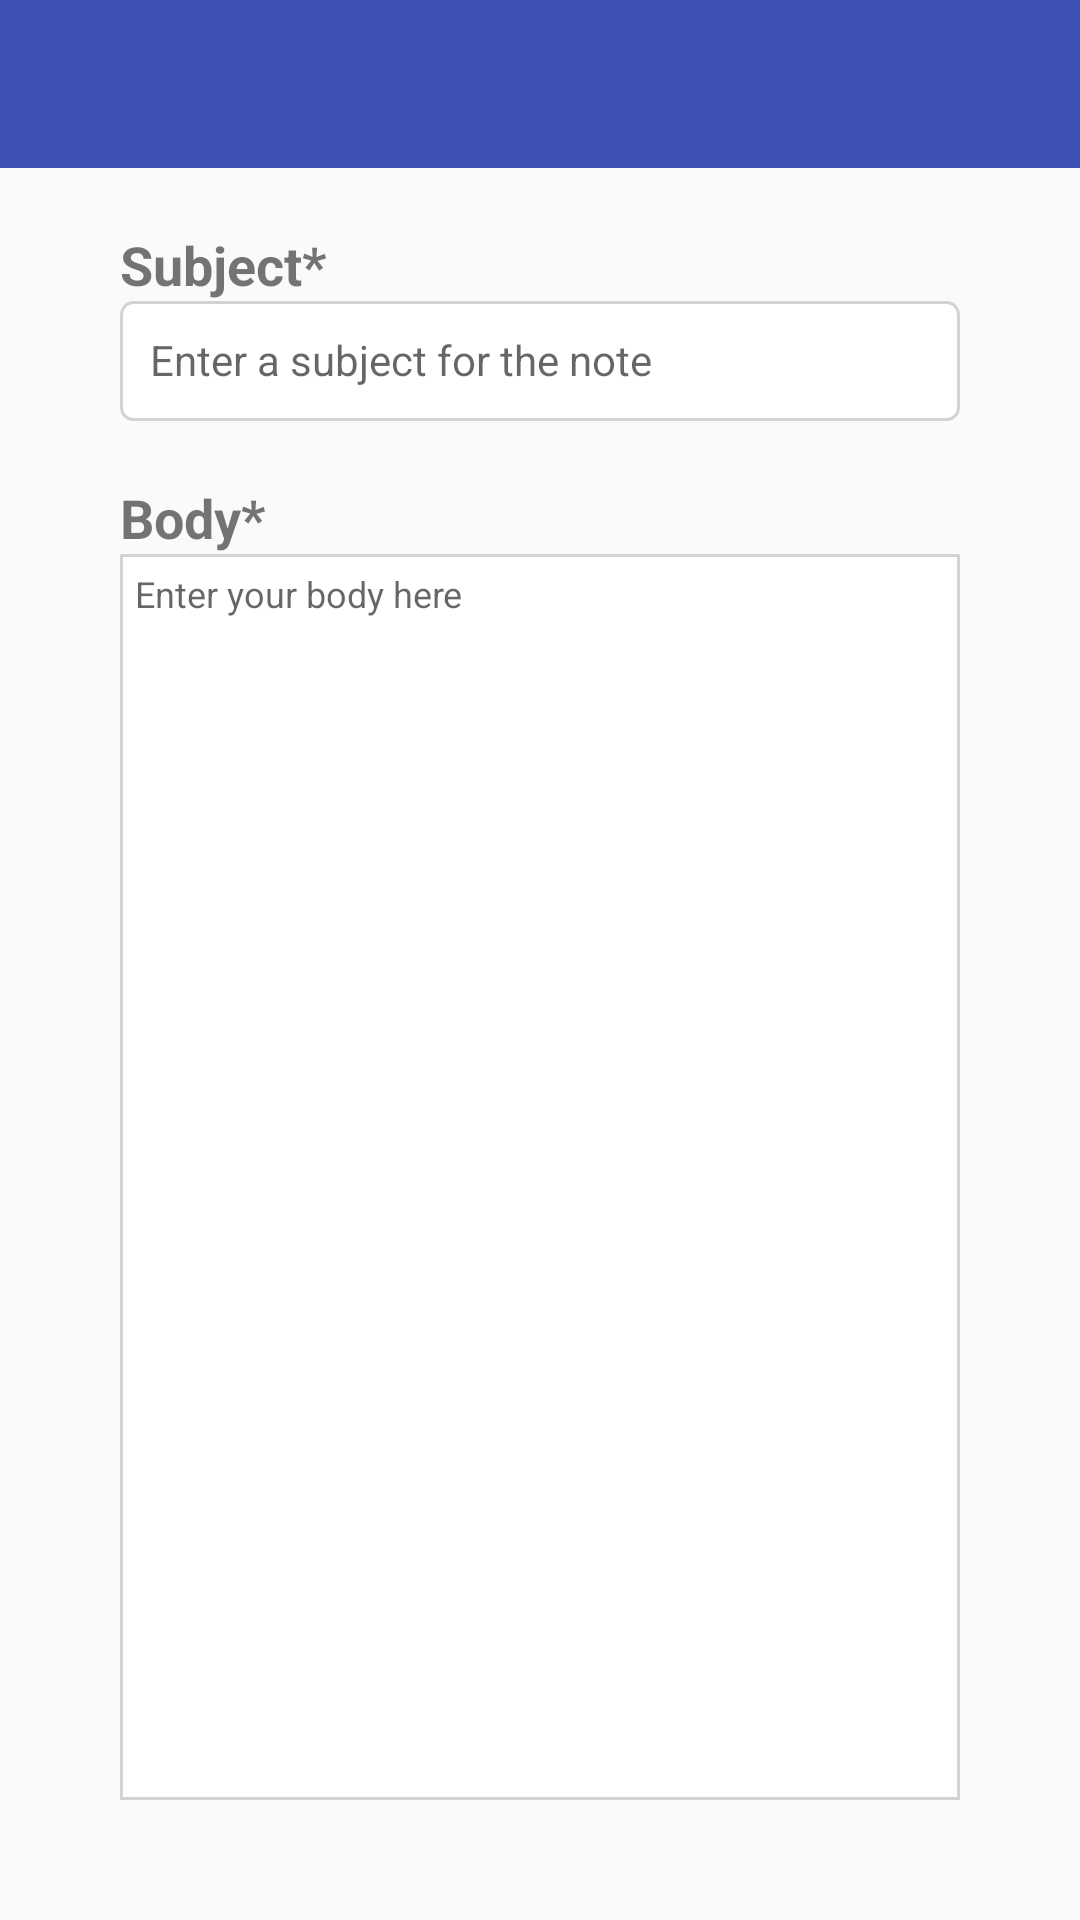

Reconstruct the res/layout file that produces this screen, plus the resources it refers to.
<!-- AndroidManifest.xml: application theme AppTheme -->
<!-- res/layout/note_add_activity.xml -->
<?xml version="1.0" encoding="utf-8"?>
<RelativeLayout xmlns:android="http://schemas.android.com/apk/res/android"
    android:layout_width="match_parent"
    android:layout_height="match_parent"
    xmlns:app="http://schemas.android.com/apk/res-auto"
    xmlns:tools="http://schemas.android.com/tools"
    tools:context=".NoteAddActivity"
    >

    <android.support.design.widget.AppBarLayout
        android:id="@+id/barAdd"
        android:layout_width="match_parent"
        android:layout_height="wrap_content"
        android:theme="@style/AppTheme.AppBarOverlay">

        <android.support.v7.widget.Toolbar
            android:id="@+id/toolbarAdd"
            android:layout_width="match_parent"
            android:layout_height="?attr/actionBarSize"
            android:background="?attr/colorPrimary"
            app:popupTheme="@style/AppTheme.PopupOverlay" />

    </android.support.design.widget.AppBarLayout>


    <TextView
        android:layout_below="@+id/barAdd"
        android:layout_width="wrap_content"
        android:layout_height="wrap_content"
        android:text="Subject*"
        android:textStyle="bold"
        android:layout_marginLeft="40dp"
        android:layout_marginTop="20dp"
        android:id="@+id/subjectTextView"
        android:textSize="18sp"
        />

    <EditText
        android:id="@+id/subjectEditText"
        android:layout_width="match_parent"
        android:layout_height="40dp"
        android:background="@drawable/login_edittext"
        android:ems="10"
        android:hint="Enter a subject for the note"
        android:layout_alignLeft="@+id/subjectTextView"
        android:layout_marginRight="40dp"
        android:gravity="left"
        android:maxLength="30"
        android:maxLines="1"
        android:layout_below="@+id/subjectTextView"
        android:inputType="text"
        android:textSize="14sp"
        >
    </EditText>

    <TextView
        android:layout_width="wrap_content"
        android:layout_height="wrap_content"
        android:text="Body*"
        android:textStyle="bold"
        android:layout_marginLeft="40dp"
        android:id="@+id/bodyTextView"
        android:textSize="18sp"
        android:layout_below="@+id/subjectEditText"
        android:layout_marginTop="20dp"
        />

    <ScrollView
        android:layout_width="wrap_content"
        android:layout_height="match_parent"
        android:fillViewport="true"
        android:layout_alignLeft="@+id/subjectTextView"
        android:layout_alignRight="@+id/subjectEditText"
        android:layout_below="@+id/bodyTextView"
        android:layout_marginBottom="40dp"
        android:background="@drawable/note_add_edit"
        >

        <EditText
            android:id="@+id/bodyEditText"
            android:layout_width="match_parent"
            android:layout_height="match_parent"
            android:ems="12"
            android:hint="Enter your body here"
            android:gravity="left"
            android:textSize="12sp"
            android:background="@android:color/transparent"
            android:padding="5dp"
            >
        </EditText>



    </ScrollView>

</RelativeLayout>
<!-- resources referenced by this layout -->
<resources>
  <!-- drawable login_edittext (drawable) -->
  <?xml version="1.0" encoding="utf-8"?>
  <selector xmlns:android="http://schemas.android.com/apk/res/android">
      <item>
          <shape>
              <stroke
                  android:width="1dp"
                  android:color="#d3d3d3" />
              <corners
                  android:radius="4dp"
                  />
              <padding
                  android:bottom="10dp"
                  android:left="10dp"
                  android:right="10dp"
                  android:top="10dp" />
              <solid
                  android:color="#ffffff"/>
          </shape>
      </item>
  
  </selector>
  <!-- drawable note_add_edit (drawable) -->
  <?xml version="1.0" encoding="utf-8"?>
  <selector xmlns:android="http://schemas.android.com/apk/res/android">
      <item>
          <shape>
              <stroke
                  android:width="1dp"
                  android:color="#d3d3d3" />
              <solid
                  android:color="#ffffff"/>
          </shape>
      </item>
  
  </selector>
  <style name="AppTheme.AppBarOverlay" parent="ThemeOverlay.AppCompat.Dark.ActionBar" />
  <style name="AppTheme.PopupOverlay" parent="ThemeOverlay.AppCompat.Light" />
  <style name="AppTheme" parent="Theme.AppCompat.Light.DarkActionBar">
          
          <item name="colorPrimary">@color/colorPrimary</item>
          <item name="colorPrimaryDark">@color/colorPrimaryDark</item>
          <item name="colorAccent">@color/colorAccent</item>
      </style>
  <color name="colorPrimary">#3F51B5</color>
  <color name="colorPrimaryDark">#303F9F</color>
  <color name="colorAccent">#FF4081</color>
</resources>
